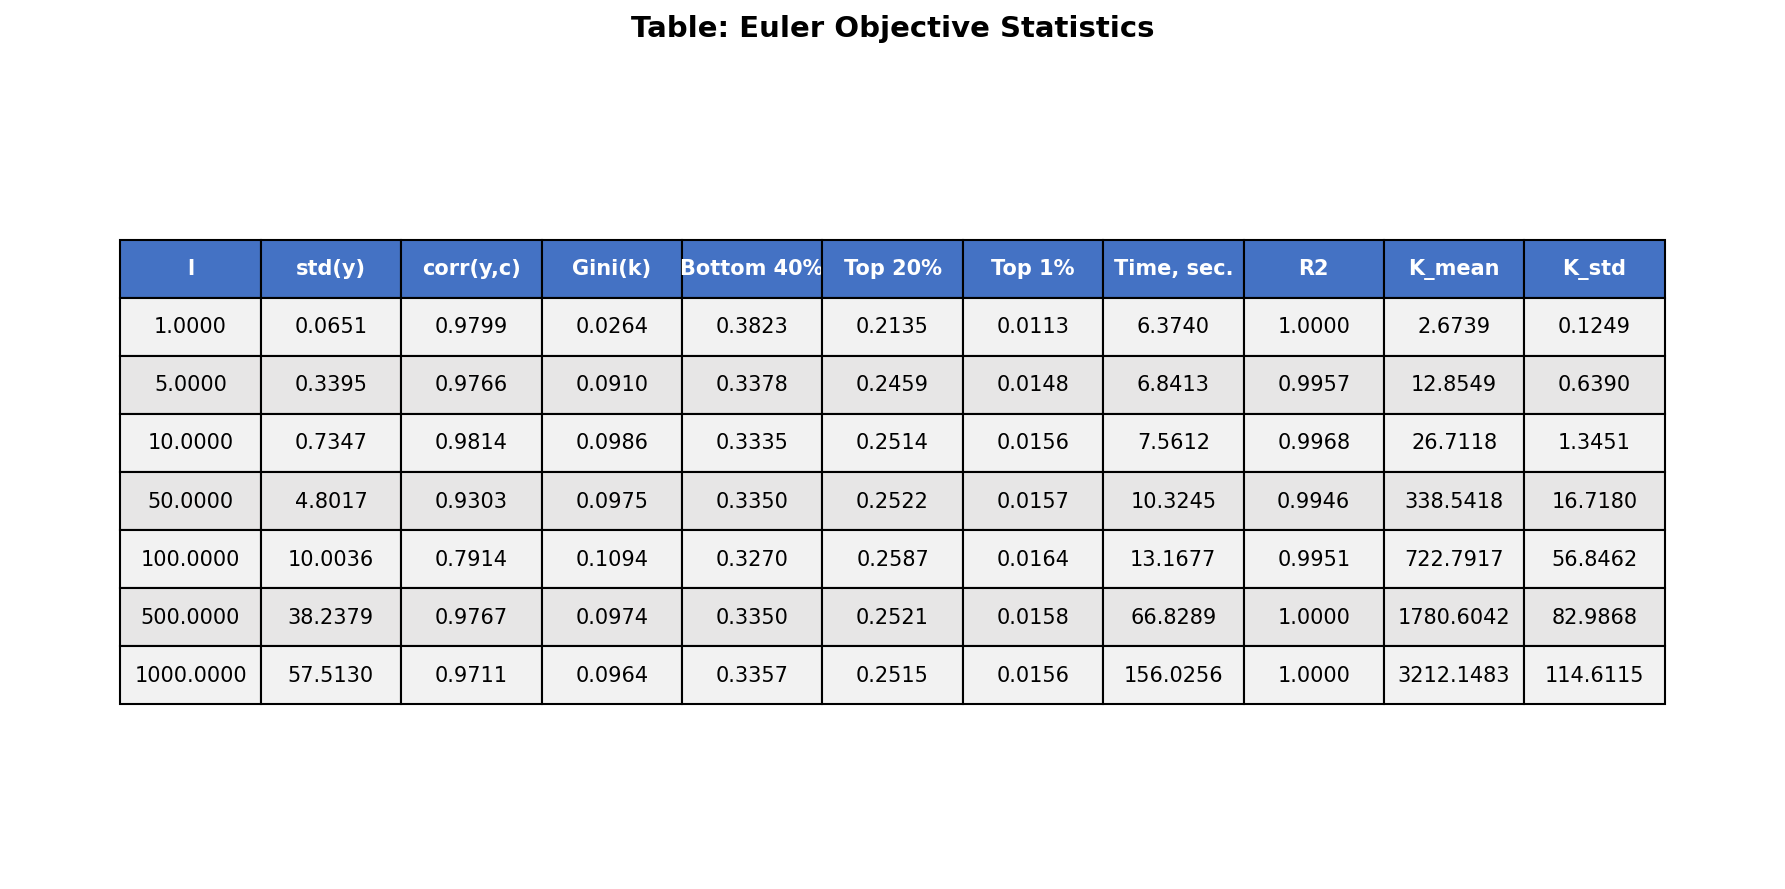

The file beside this chart, header and first rows:
l, std(y), corr(y,c), Gini(k), Bottom 40%, Top 20%, Top 1%, Time, sec., R2, K_mean, K_std
1, 0.06514, 0.9799, 0.02635, 0.3823, 0.2135, 0.01129, 6.374, 1, 2.674, 0.1249
5, 0.3395, 0.9766, 0.09099, 0.3378, 0.2459, 0.01477, 6.841, 0.9957, 12.85, 0.639
10, 0.7347, 0.9814, 0.09861, 0.3335, 0.2514, 0.01555, 7.561, 0.9968, 26.71, 1.345
50, 4.802, 0.9303, 0.09747, 0.335, 0.2522, 0.01571, 10.32, 0.9946, 338.5, 16.72
100, 10, 0.7914, 0.1094, 0.327, 0.2587, 0.01642, 13.17, 0.9951, 722.8, 56.85
500, 38.24, 0.9767, 0.09744, 0.335, 0.2521, 0.01578, 66.83, 1, 1781, 82.99
1000, 57.51, 0.9711, 0.09637, 0.3357, 0.2515, 0.01561, 156, 1, 3212, 114.6
